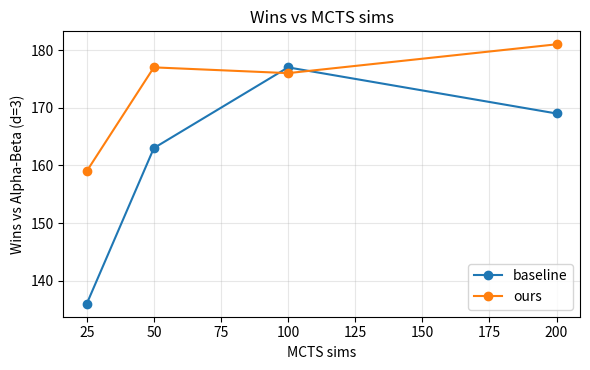
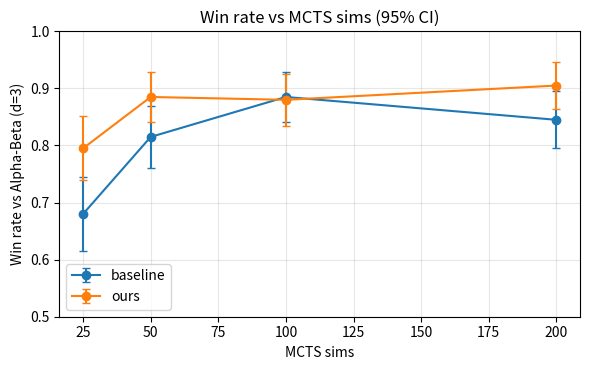

The matplotlib source for these figures, in order:
import os
import argparse
import math
from typing import List, Tuple

import numpy as np


def se_binomial(k: int, n: int) -> float:
    if n <= 0:
        return float('nan')
    p = k / n
    return math.sqrt(p * (1.0 - p) / n)


def main():
    ap = argparse.ArgumentParser(description='Plot sims vs wins (and win rate) for two settings.')
    ap.add_argument('--out-dir', type=str, default='./compare')
    # Defaults from the user-provided results
    ap.add_argument('--sims', type=int, nargs='+', default=[25, 50, 100, 200])
    ap.add_argument('--baseline-wld', type=int, nargs='+', default=[136, 64, 0, 163, 37, 0, 177, 23, 0, 169, 31, 0],
                    help='Wins,Losses,Draws repeated for each sims in order')
    ap.add_argument('--ours-wld', type=int, nargs='+', default=[159, 41, 0, 177, 23, 0, 176, 24, 0, 181, 19, 0],
                    help='Wins,Losses,Draws repeated for each sims in order')
    args = ap.parse_args()

    sims = np.asarray(args.sims, dtype=np.int32)

    def parse_wld(arr: List[int]) -> Tuple[np.ndarray, np.ndarray, np.ndarray]:
        a = np.asarray(arr, dtype=np.int32)
        if a.size % 3 != 0:
            raise ValueError('wld array length must be a multiple of 3 (wins,losses,draws per sims)')
        a = a.reshape(-1, 3)
        return a[:, 0], a[:, 1], a[:, 2]

    bw, bl, bd = parse_wld(args.baseline_wld)
    ow, ol, od = parse_wld(args.ours_wld)

    if not (len(sims) == len(bw) == len(ow)):
        raise ValueError('Length mismatch between sims and W/L/D entries')

    # Win rates and 95% CI (normal approx)
    bn = (bw + bl + bd).astype(np.int32)
    on = (ow + ol + od).astype(np.int32)
    bwr = bw / np.maximum(1, bn)
    owr = ow / np.maximum(1, on)
    bse = np.array([se_binomial(int(k), int(n)) for k, n in zip(bw, bn)])
    ose = np.array([se_binomial(int(k), int(n)) for k, n in zip(ow, on)])
    bci = 1.96 * bse
    oci = 1.96 * ose

    os.makedirs(args.out_dir, exist_ok=True)

    # Plot wins
    try:
        import matplotlib.pyplot as plt

        plt.figure(figsize=(6, 3.8))
        plt.plot(sims, bw, marker='o', label='baseline')
        plt.plot(sims, ow, marker='o', label='ours')
        plt.xlabel('MCTS sims')
        plt.ylabel('Wins vs Alpha-Beta (d=3)')
        plt.title('Wins vs MCTS sims')
        plt.grid(True, alpha=0.3)
        plt.legend()
        plt.tight_layout()
        plt.savefig(os.path.join(args.out_dir, 'sims_vs_wins.png'), dpi=600)
        plt.close()

        # Plot win rate with 95% CI
        plt.figure(figsize=(6, 3.8))
        plt.errorbar(sims, bwr, yerr=bci, fmt='-o', label='baseline', capsize=3)
        plt.errorbar(sims, owr, yerr=oci, fmt='-o', label='ours', capsize=3)
        plt.xlabel('MCTS sims')
        plt.ylabel('Win rate vs Alpha-Beta (d=3)')
        plt.title('Win rate vs MCTS sims (95% CI)')
        plt.ylim(0.5, 1.0)
        plt.grid(True, alpha=0.3)
        plt.legend()
        plt.tight_layout()
        plt.savefig(os.path.join(args.out_dir, 'sims_vs_winrate.png'), dpi=600)
        plt.close()

        # Print quick summary
        print('Wins (baseline):', list(map(int, bw)))
        print('Wins (ours)    :', list(map(int, ow)))
        print('WinRate (baseline):', [f'{x:.3f}±{e:.3f}' for x, e in zip(bwr, bci)])
        print('WinRate (ours)    :', [f'{x:.3f}±{e:.3f}' for x, e in zip(owr, oci)])
        print(f'Figures saved to: {args.out_dir}')
    except Exception as e:
        # Matplotlib missing; fallback to console-only summary
        print('Matplotlib not available; skipping plots.')
        print('sims:', list(map(int, sims)))
        print('baseline wins:', list(map(int, bw)))
        print('ours wins:', list(map(int, ow)))


if __name__ == '__main__':
    main()
